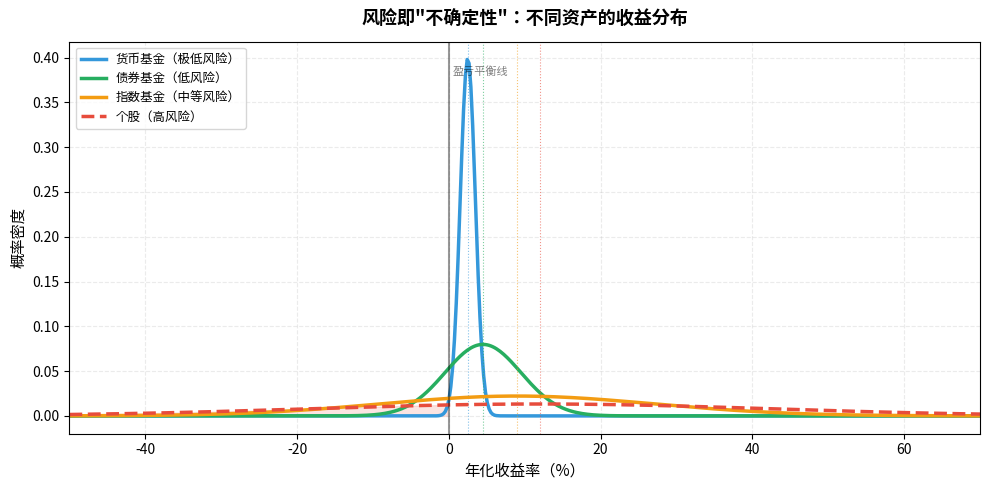

This figure's Python source: (Note: this script raises an exception after producing the figure.)
"""
Chapter 3 图1：风险与收益的权衡示意
正态分布展示：低波动（债券）vs 高波动（股票）的收益分布
"""
import matplotlib
matplotlib.use('Agg')
import matplotlib.pyplot as plt
import matplotlib.font_manager as fm
import numpy as np
from scipy import stats

FONT = 'Noto Sans CJK JP'
plt.rcParams['font.family'] = FONT
plt.rcParams['axes.unicode_minus'] = False

fig, ax = plt.subplots(figsize=(10, 5))

x = np.linspace(-50, 70, 500)

scenarios = [
    ('货币基金（极低风险）', 2.5, 1, '#3498db', '-'),
    ('债券基金（低风险）',   4.5, 5, '#27ae60', '-'),
    ('指数基金（中等风险）', 9.0, 18,'#f39c12', '-'),
    ('个股（高风险）',       12,  30,'#e74c3c', '--'),
]

for label, mu, sigma, color, ls in scenarios:
    y = stats.norm.pdf(x, mu, sigma)
    ax.plot(x, y, linewidth=2.5, color=color, linestyle=ls, label=label)
    # 标注均值
    ax.axvline(x=mu, color=color, linewidth=0.8, linestyle=':', alpha=0.6)

ax.axvline(x=0, color='black', linewidth=1.5, linestyle='-', alpha=0.4)
ax.text(0.5, 0.38, '盈亏平衡线', fontsize=8, color='black', alpha=0.5,
        fontproperties=fm.FontProperties(family=FONT))

ax.set_xlabel('年化收益率（%）', fontsize=11)
ax.set_ylabel('概率密度', fontsize=11)
ax.set_title('风险即"不确定性"：不同资产的收益分布', fontsize=13, fontweight='bold', pad=12)
ax.legend(fontsize=9, loc='upper left')
ax.grid(True, alpha=0.25, linestyle='--')
ax.set_xlim(-50, 70)

# 阴影：个股亏损区域
x_loss = x[x < 0]
y_loss = stats.norm.pdf(x_loss, 12, 30)
ax.fill_between(x_loss, y_loss, alpha=0.15, color='#e74c3c', label='亏损概率（个股）')

fig.tight_layout()
fig.savefig('../pic/chapter3_risk_return.png', dpi=150, bbox_inches='tight')
print("saved: chapter3_risk_return.png")
